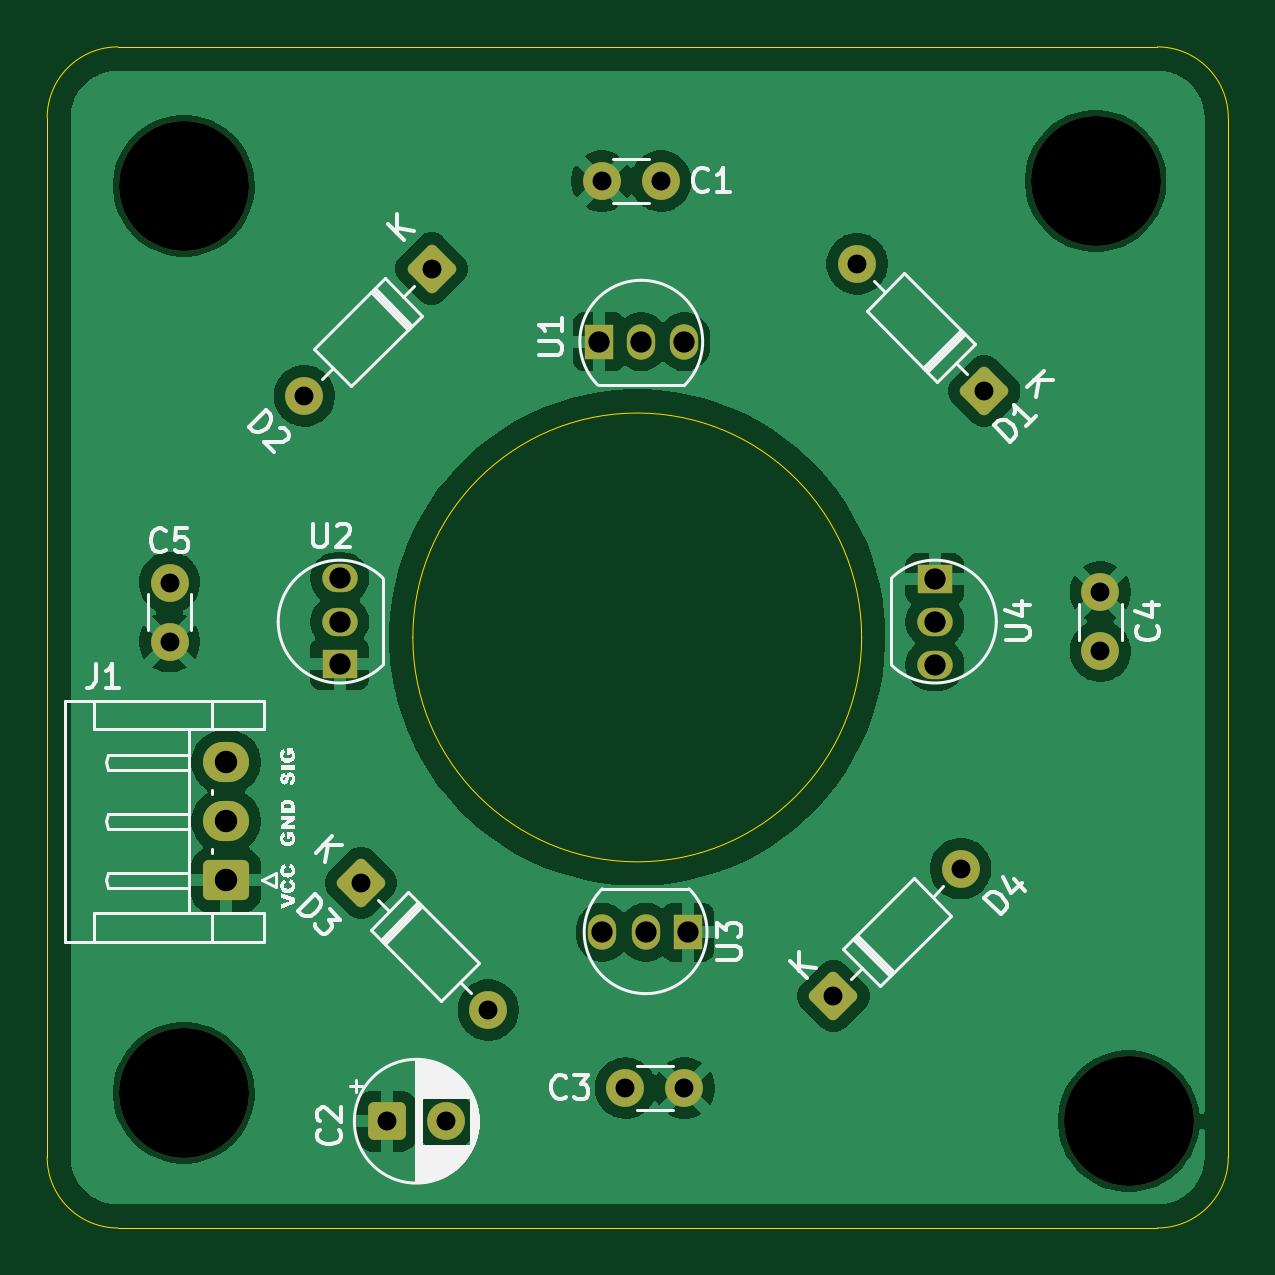
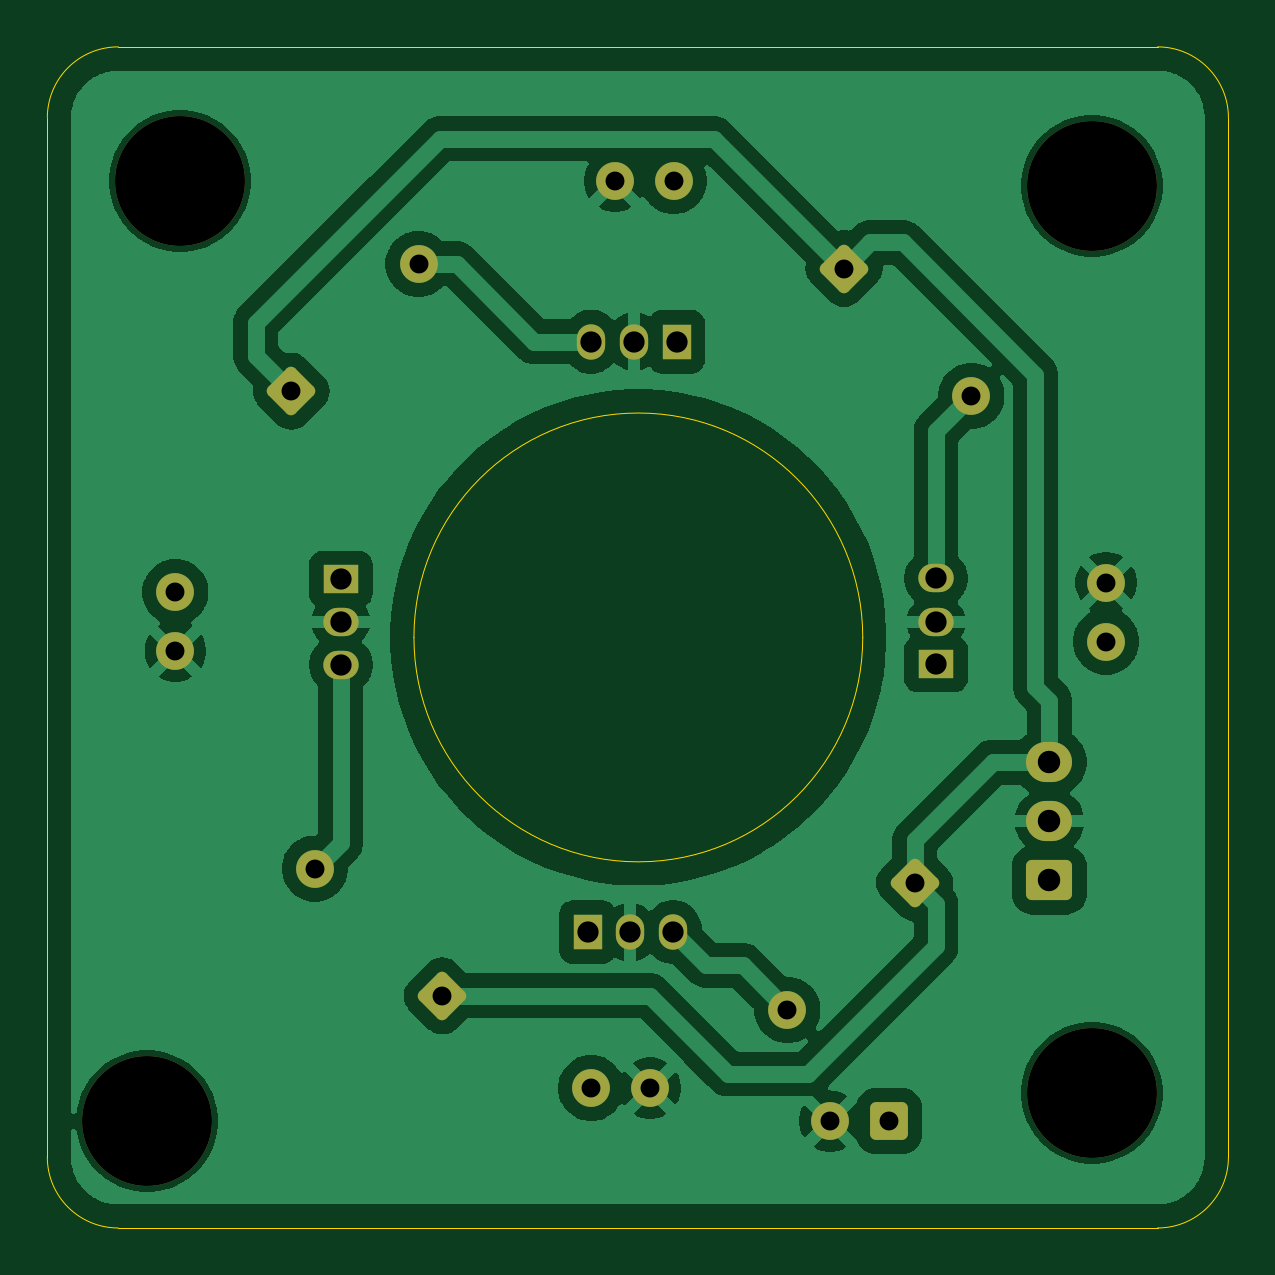
Circuit board: 11 layer files. Board 50.0 x 50.0 mm.
- bottom_copper: A3144_Hall Sensor_Ring_50x50_19mm-B_Cu.gbr (71576 bytes)
- bottom_mask: A3144_Hall Sensor_Ring_50x50_19mm-B_Mask.gbr (3167 bytes)
- paste: A3144_Hall Sensor_Ring_50x50_19mm-B_Paste.gbr (476 bytes)
- bottom_silk: A3144_Hall Sensor_Ring_50x50_19mm-B_Silkscreen.gbr (477 bytes)
- outline: A3144_Hall Sensor_Ring_50x50_19mm-Edge_Cuts.gbr (1167 bytes)
- top_copper: A3144_Hall Sensor_Ring_50x50_19mm-F_Cu.gbr (69183 bytes)
- top_mask: A3144_Hall Sensor_Ring_50x50_19mm-F_Mask.gbr (3167 bytes)
- paste: A3144_Hall Sensor_Ring_50x50_19mm-F_Paste.gbr (476 bytes)
- top_silk: A3144_Hall Sensor_Ring_50x50_19mm-F_Silkscreen.gbr (37862 bytes)
- drill: A3144_Hall Sensor_Ring_50x50_19mm-NPTH-drl.gbr (701 bytes)
- drill: A3144_Hall Sensor_Ring_50x50_19mm-PTH-drl.gbr (1792 bytes)

=== bottom_copper: A3144_Hall Sensor_Ring_50x50_19mm-B_Cu.gbr (71576 bytes, source omitted) ===
=== bottom_mask: A3144_Hall Sensor_Ring_50x50_19mm-B_Mask.gbr (3167 bytes, source withheld) ===
=== paste: A3144_Hall Sensor_Ring_50x50_19mm-B_Paste.gbr ===
%TF.GenerationSoftware,KiCad,Pcbnew,9.0.6*%
%TF.CreationDate,2026-01-02T16:23:24+05:30*%
%TF.ProjectId,A3144_Hall Sensor_Ring_50x50_19mm,41333134-345f-4486-916c-6c2053656e73,rev?*%
%TF.SameCoordinates,Original*%
%TF.FileFunction,Paste,Bot*%
%TF.FilePolarity,Positive*%
%FSLAX46Y46*%
G04 Gerber Fmt 4.6, Leading zero omitted, Abs format (unit mm)*
G04 Created by KiCad (PCBNEW 9.0.6) date 2026-01-02 16:23:24*
%MOMM*%
%LPD*%
G01*
G04 APERTURE LIST*
G04 APERTURE END LIST*
M02*

=== bottom_silk: A3144_Hall Sensor_Ring_50x50_19mm-B_Silkscreen.gbr ===
%TF.GenerationSoftware,KiCad,Pcbnew,9.0.6*%
%TF.CreationDate,2026-01-02T16:23:24+05:30*%
%TF.ProjectId,A3144_Hall Sensor_Ring_50x50_19mm,41333134-345f-4486-916c-6c2053656e73,rev?*%
%TF.SameCoordinates,Original*%
%TF.FileFunction,Legend,Bot*%
%TF.FilePolarity,Positive*%
%FSLAX46Y46*%
G04 Gerber Fmt 4.6, Leading zero omitted, Abs format (unit mm)*
G04 Created by KiCad (PCBNEW 9.0.6) date 2026-01-02 16:23:24*
%MOMM*%
%LPD*%
G01*
G04 APERTURE LIST*
G04 APERTURE END LIST*
M02*

=== outline: A3144_Hall Sensor_Ring_50x50_19mm-Edge_Cuts.gbr ===
%TF.GenerationSoftware,KiCad,Pcbnew,9.0.6*%
%TF.CreationDate,2026-01-02T16:23:24+05:30*%
%TF.ProjectId,A3144_Hall Sensor_Ring_50x50_19mm,41333134-345f-4486-916c-6c2053656e73,rev?*%
%TF.SameCoordinates,Original*%
%TF.FileFunction,Profile,NP*%
%FSLAX46Y46*%
G04 Gerber Fmt 4.6, Leading zero omitted, Abs format (unit mm)*
G04 Created by KiCad (PCBNEW 9.0.6) date 2026-01-02 16:23:24*
%MOMM*%
%LPD*%
G01*
G04 APERTURE LIST*
%TA.AperFunction,Profile*%
%ADD10C,0.050000*%
%TD*%
G04 APERTURE END LIST*
D10*
X169700000Y-94320000D02*
G75*
G02*
X150700000Y-94320000I-9500000J0D01*
G01*
X150700000Y-94320000D02*
G75*
G02*
X169700000Y-94320000I9500000J0D01*
G01*
X185220000Y-116320000D02*
G75*
G02*
X182220000Y-119320000I-3000000J0D01*
G01*
X138220000Y-119320000D02*
G75*
G02*
X135220000Y-116320000I0J3000000D01*
G01*
X182220000Y-69320000D02*
G75*
G02*
X185220000Y-72320000I0J-3000000D01*
G01*
X135220000Y-72320000D02*
G75*
G02*
X138220000Y-69320000I3000000J0D01*
G01*
X182220000Y-119320000D02*
X138220000Y-119320000D01*
X185220000Y-72320000D02*
X185220000Y-116320000D01*
X135220000Y-116320000D02*
X135220000Y-72320000D01*
X138220000Y-69320000D02*
X182220000Y-69320000D01*
M02*

=== top_copper: A3144_Hall Sensor_Ring_50x50_19mm-F_Cu.gbr (69183 bytes, source omitted) ===
=== top_mask: A3144_Hall Sensor_Ring_50x50_19mm-F_Mask.gbr (3167 bytes, source withheld) ===
=== paste: A3144_Hall Sensor_Ring_50x50_19mm-F_Paste.gbr ===
%TF.GenerationSoftware,KiCad,Pcbnew,9.0.6*%
%TF.CreationDate,2026-01-02T16:23:24+05:30*%
%TF.ProjectId,A3144_Hall Sensor_Ring_50x50_19mm,41333134-345f-4486-916c-6c2053656e73,rev?*%
%TF.SameCoordinates,Original*%
%TF.FileFunction,Paste,Top*%
%TF.FilePolarity,Positive*%
%FSLAX46Y46*%
G04 Gerber Fmt 4.6, Leading zero omitted, Abs format (unit mm)*
G04 Created by KiCad (PCBNEW 9.0.6) date 2026-01-02 16:23:24*
%MOMM*%
%LPD*%
G01*
G04 APERTURE LIST*
G04 APERTURE END LIST*
M02*

=== top_silk: A3144_Hall Sensor_Ring_50x50_19mm-F_Silkscreen.gbr (37862 bytes, source omitted) ===
=== drill: A3144_Hall Sensor_Ring_50x50_19mm-NPTH-drl.gbr ===
%TF.GenerationSoftware,KiCad,Pcbnew,9.0.6*%
%TF.CreationDate,2026-01-02T16:23:27+05:30*%
%TF.ProjectId,A3144_Hall Sensor_Ring_50x50_19mm,41333134-345f-4486-916c-6c2053656e73,rev?*%
%TF.SameCoordinates,Original*%
%TF.FileFunction,NonPlated,1,2,NPTH,Drill*%
%TF.FilePolarity,Positive*%
%FSLAX46Y46*%
G04 Gerber Fmt 4.6, Leading zero omitted, Abs format (unit mm)*
G04 Created by KiCad (PCBNEW 9.0.6) date 2026-01-02 16:23:27*
%MOMM*%
%LPD*%
G01*
G04 APERTURE LIST*
%TA.AperFunction,ComponentDrill*%
%ADD10C,5.500000*%
%TD*%
G04 APERTURE END LIST*
D10*
%TO.C,H1*%
X141000000Y-75200000D03*
%TO.C,H3*%
X141000000Y-113600000D03*
%TO.C,H2*%
X179600000Y-75000000D03*
%TO.C,H4*%
X181000000Y-114800000D03*
M02*

=== drill: A3144_Hall Sensor_Ring_50x50_19mm-PTH-drl.gbr ===
%TF.GenerationSoftware,KiCad,Pcbnew,9.0.6*%
%TF.CreationDate,2026-01-02T16:23:27+05:30*%
%TF.ProjectId,A3144_Hall Sensor_Ring_50x50_19mm,41333134-345f-4486-916c-6c2053656e73,rev?*%
%TF.SameCoordinates,Original*%
%TF.FileFunction,Plated,1,2,PTH,Drill*%
%TF.FilePolarity,Positive*%
%FSLAX46Y46*%
G04 Gerber Fmt 4.6, Leading zero omitted, Abs format (unit mm)*
G04 Created by KiCad (PCBNEW 9.0.6) date 2026-01-02 16:23:27*
%MOMM*%
%LPD*%
G01*
G04 APERTURE LIST*
%TA.AperFunction,ComponentDrill*%
%ADD10C,0.800000*%
%TD*%
%TA.AperFunction,ComponentDrill*%
%ADD11C,0.900000*%
%TD*%
%TA.AperFunction,ComponentDrill*%
%ADD12C,0.950000*%
%TD*%
G04 APERTURE END LIST*
D10*
%TO.C,C5*%
X140400000Y-92000000D03*
X140400000Y-94500000D03*
%TO.C,D2*%
X146105923Y-84094078D03*
%TO.C,D3*%
X148505924Y-104705924D03*
%TO.C,C2*%
X149594888Y-114800000D03*
%TO.C,D2*%
X151494077Y-78705924D03*
%TO.C,C2*%
X152094888Y-114800000D03*
%TO.C,D3*%
X153894078Y-110094078D03*
%TO.C,C1*%
X158700000Y-75000000D03*
%TO.C,C3*%
X159700000Y-113400000D03*
%TO.C,C1*%
X161200000Y-75000000D03*
%TO.C,C3*%
X162200000Y-113400000D03*
%TO.C,D4*%
X168505924Y-109494077D03*
%TO.C,D1*%
X169505923Y-78505923D03*
%TO.C,D4*%
X173894078Y-104105923D03*
%TO.C,D1*%
X174894077Y-83894077D03*
%TO.C,C4*%
X179800000Y-92400000D03*
X179800000Y-94900000D03*
D11*
%TO.C,U2*%
X147600000Y-91820000D03*
X147600000Y-93650000D03*
X147600000Y-95445000D03*
%TO.C,U1*%
X158575000Y-81800000D03*
%TO.C,U3*%
X158725000Y-106800000D03*
%TO.C,U1*%
X160370000Y-81800000D03*
%TO.C,U3*%
X160555000Y-106800000D03*
%TO.C,U1*%
X162200000Y-81800000D03*
%TO.C,U3*%
X162350000Y-106800000D03*
%TO.C,U4*%
X172800000Y-91855000D03*
X172800000Y-93650000D03*
X172800000Y-95480000D03*
D12*
%TO.C,J1*%
X142800000Y-99600000D03*
X142800000Y-102100000D03*
X142800000Y-104600000D03*
M02*
